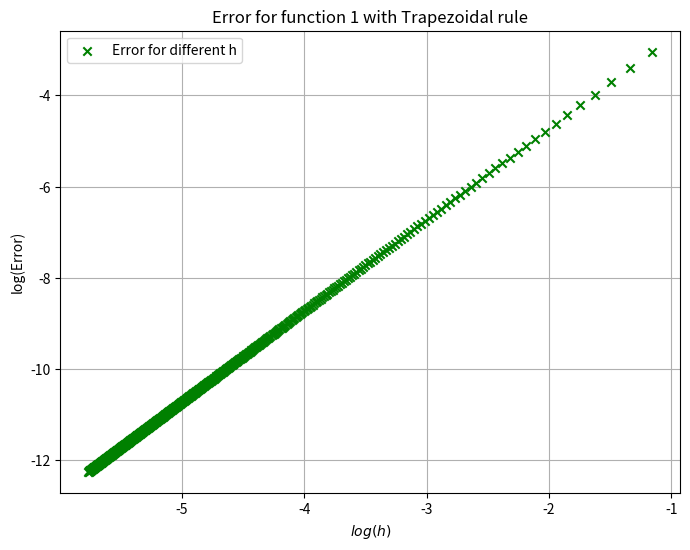
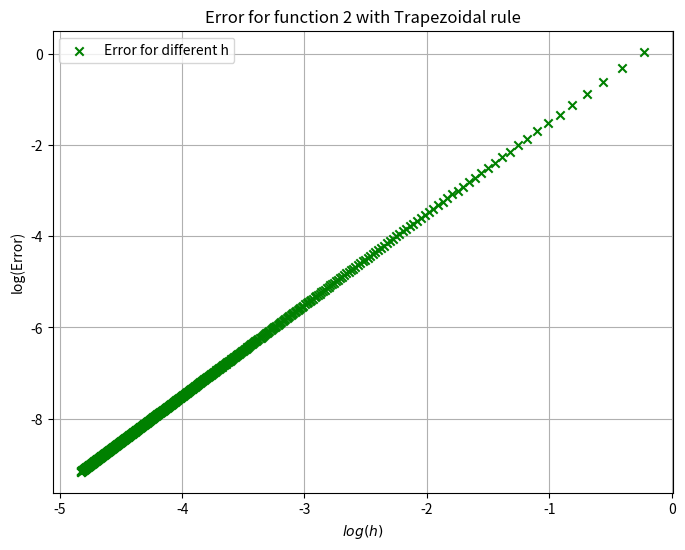
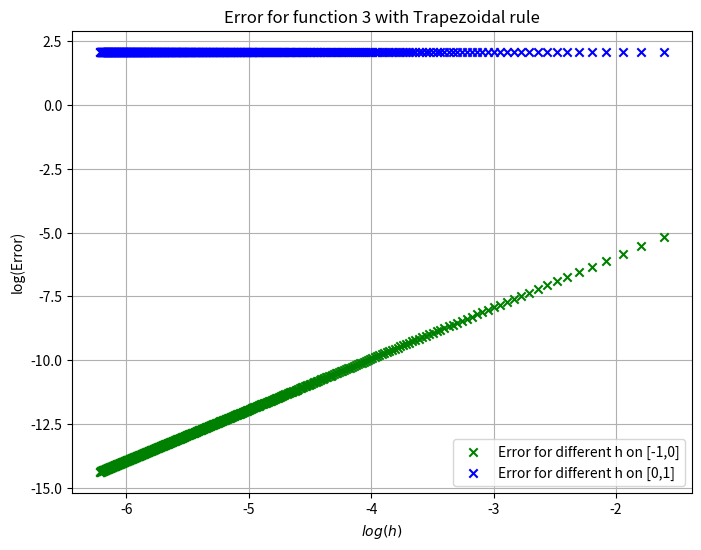
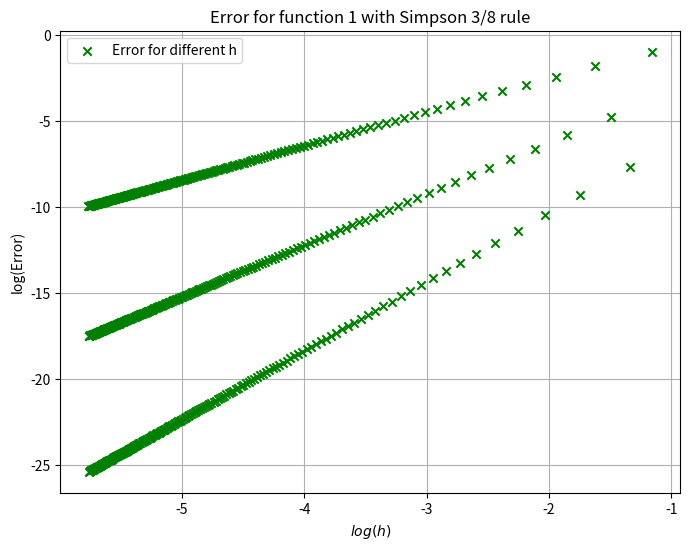
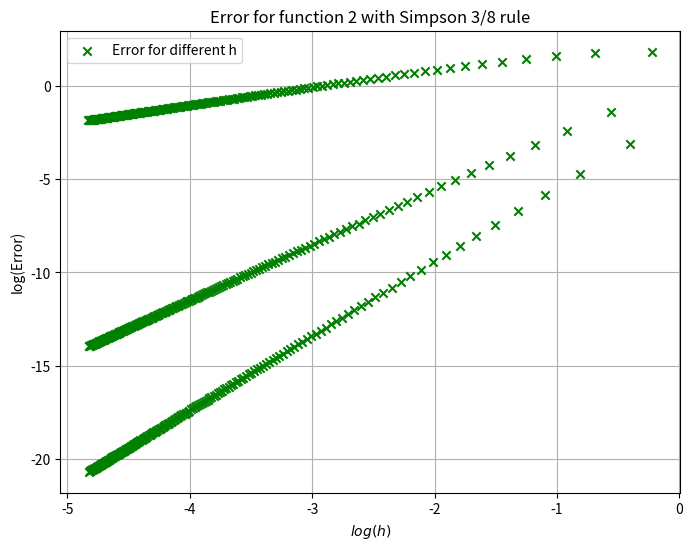
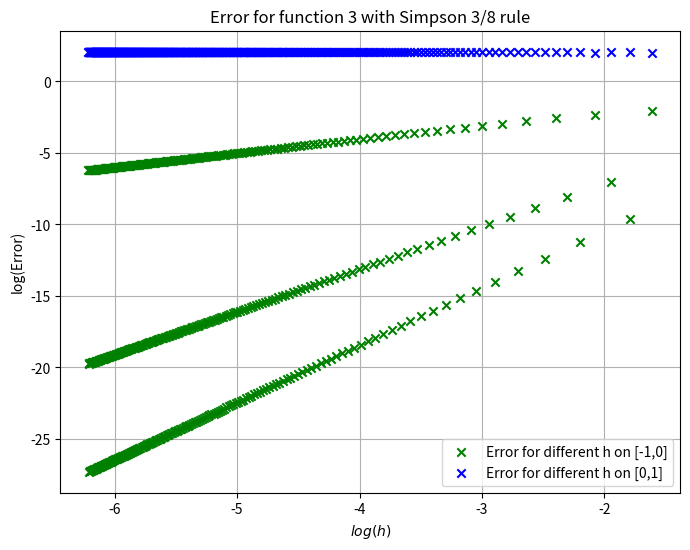

Recreate these plots in Python, in order.
import numpy as np
import matplotlib.pyplot as plt

#Functions
def f1(x):
    return np.exp(x)*np.cos(x)
def f2(x):
    return np.exp(x)

def f31(x):
        return np.exp(2*x)
def f32(x):
        return x-2*np.cos(x)-4
#Antiderivative
def F1(x):
    return np.exp(x)*0.5*(np.cos(x)+np.sin(x))
def F2(x):
    return np.exp(x)
def F31(x):
        return 0.5*np.exp(2*x)
def F32(x):
        return -2*np.sin(x)+0.5*x**2+4*x


#Trapezoidal rule 
def Trapezoidal(a,b,n,f):
    x=np.linspace(a,b,n+1)
    m=0
    h=(b-a)/n
    y=f(x)

    for i in range(1,n):
        m += y[i]

    I=h/2*(y[0]+2*m+y[-1])
    return I

#Simpson 3/8 Rule with check if n is not multible of 3

def Simpson(a,b,n,f):

    #divide the intervall n into two, where n1 is multible of 3
    n1 = (n // 3) * 3
    n2 = n - n1
    
    x=np.linspace(a,b,n+1)
    m1,m2,m3=0,0,0
    y=f(x)

    #h for the intervall n1 
    h1 = (x[n1] - a) / n1  
    #h for the intervall n2
    if n2 > 0:
        h2 = (b - x[n1]) / n2   
    else:
        h2 =0

    #calculate m1 
    for i in range(1,n1,3):
        m1 += y[i]
    #calculate m2
    for i in range(2,n1,3):
        m2 += y[i]
    #calculate m3
    for i in range(3,n1,3):
        m3 += y[i]

    I_Simpson=(3*h1/8)*(y[0]+ 3*m1 + 3*m2 + 2*m3 +y[n1])

    # calculate the rest with trapezoidal rule 
    if n2 > 0:
        I_Trapezoid = (h2 / 2) * (y[n1] + y[-1])
    else:
         I_Trapezoid = 0

    return I_Simpson + I_Trapezoid

#calculate Error with trapezoida rule

def ErrorTrap (a,b,f,F):
    Error = []
    hs= []
    numerical_value = 0
    Error_Calculation = 0
    for i in range(5,501):
        numerical_value = Trapezoidal(a,b,i,f)
        Error_Calculation = (F(b) - F(a)) - numerical_value
        Error.append(Error_Calculation)
        h= (b-a)/i
        hs.append(h)
    return Error,hs

def ErrorSimpson (a,b,f,F):
    Error = []
    hs= []
    numerical_value = 0
    Error_Calculation = 0
    for i in range(5,501):
        numerical_value = Simpson(a,b,i,f)
        Error_Calculation = (F(b) - F(a)) - numerical_value
        Error.append(Error_Calculation)
        h= (b-a)/i
        hs.append(h)
    return Error,hs

#TrapezoidalErrors
#f1
ET1,hT1= ErrorTrap (0,np.pi/2,f1,F1)
ET1 = np.log(np.abs(ET1)+ 1e-15)
hT1=np.log(hT1)
#f2
ET2,hT2=ErrorTrap(-1,3,f2,F2)
ET2 = np.log(np.abs(ET2)+ 1e-15)
hT2=np.log(hT2)
#f3  where '31' is for the intervall [-1,0] and '32' for the intervall[0,1]
ET31,hT31=ErrorTrap(-1,0,f31,F31)
ET31 = np.log(np.abs(ET31)+ 1e-15)
hT31=np.log(hT31)

ET32,hT32=ErrorTrap(0,1,f32,F32)
ET32 = np.log(np.abs(ET32)+ 1e-15)
hT32=np.log(hT32)

#SimpsonErrors
#f1
ES1,hS1= ErrorSimpson (0,np.pi/2,f1,F1)
ES1 = np.log(np.abs(ES1)+ 1e-15)
hS1=np.log(hS1)
#f2
ES2,hS2=ErrorSimpson(-1,3,f2,F2)
ES2 = np.log(np.abs(ES2)+ 1e-15)
hS2=np.log(hS2)
#f3  where '31' is for the intervall [-1,0] and '32' for the intervall[0,1]
ES31,hS31=ErrorSimpson(-1,0,f31,F31)
ES31 = np.log(np.abs(ES31)+ 1e-15)
hS31=np.log(hS31)

ES32,hS32=ErrorSimpson(0,1,f32,F32)
ES32 = np.log(np.abs(ES32)+ 1e-15)
hS32=np.log(hS32)


plt.figure(figsize=(8, 6))
plt.scatter(hT1, ET1, marker='x',color='g', label='Error for different h', zorder=3)
plt.title("Error for function 1 with Trapezoidal rule")
plt.xlabel('$log(h)$')
plt.ylabel('log(Error)')
plt.grid()
plt.legend()
plt.show()


plt.figure(figsize=(8, 6))
plt.scatter(hT2, ET2, marker='x',color='g', label='Error for different h', zorder=3)
plt.title("Error for function 2 with Trapezoidal rule")
plt.xlabel('$log(h)$')
plt.ylabel('log(Error)')
plt.grid()
plt.legend()
plt.show()


plt.figure(figsize=(8, 6))
plt.scatter(hT31, ET31, marker='x',color='g', label='Error for different h on [-1,0]', zorder=3)
plt.scatter(hT32, ET32, marker='x',color='b', label='Error for different h on [0,1]', zorder=3)
plt.title("Error for function 3 with Trapezoidal rule")
plt.xlabel('$log(h)$')
plt.ylabel('log(Error)')
plt.grid()
plt.legend()
plt.show()

plt.figure(figsize=(8, 6))
plt.scatter(hS1, ES1, marker='x',color='g', label='Error for different h', zorder=3)
plt.title("Error for function 1 with Simpson 3/8 rule")
plt.xlabel('$log(h)$')
plt.ylabel('log(Error)')
plt.grid()
plt.legend()
plt.show()


plt.figure(figsize=(8, 6))
plt.scatter(hS2, ES2, marker='x',color='g', label='Error for different h', zorder=3)
plt.title("Error for function 2 with Simpson 3/8 rule")
plt.xlabel('$log(h)$')
plt.ylabel('log(Error)')
plt.grid()
plt.legend()
plt.show()

plt.figure(figsize=(8, 6))
plt.scatter(hS31, ES31, marker='x',color='g', label='Error for different h on [-1,0]', zorder=3)
plt.scatter(hS32, ES32, marker='x',color='b', label='Error for different h on [0,1]', zorder=3)
plt.title("Error for function 3 with Simpson 3/8 rule")
plt.xlabel('$log(h)$')
plt.ylabel('log(Error)')
plt.grid()
plt.legend()
plt.show()